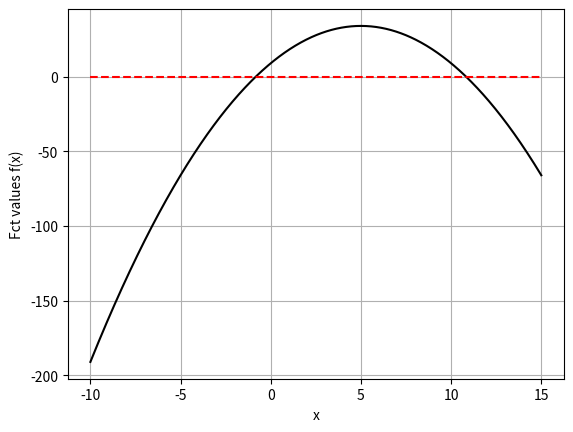

Write the Python code that produced this figure.
# -*- coding: utf-8 -*-
"""
Created on Sat May  4 17:43:37 2019

@author: Emily White
"""
"""
    CODE CREATED IN CLASS (MODIFIED)
    focused only on the Newton method to achieve the convergence criterion:
            f(x0^(i+1)) - f(x0^i) < eps
    
"""
import numpy as np
import matplotlib.pyplot as plt
#import src.opt_utils as opt_utils
#=============================================================================
#                   fnc definitions
#=============================================================================
def fct(x):
    return -x**2 + 10*x + 9

def dfdx(x):
    return -2*x + 10

def my_Newton( fct, df_dx, x0):
    """
        - implementation of Newton's method for solving f(x) = 0, when f'(x) is known
    """
    xn = float(x0)
    xn1 = float(x0+1)
    xn2 = xn1 - xn
    eps = 1e-6 #value close enough to zero
    N = 20
    i = 0
    while fct(xn1) - fct(xn) < eps and i < N:
        x_next = xn - (fct(xn1) - fct(xn))/df_dx(xn)
        print(i, 'fct_value', abs(fct(xn1) - fct(xn)), x_next) #gets it close to 0, ie the purpose
        xn2 = x_next
        i += 1
    if abs(fct(xn2)) < eps:
        return x_next
    else: #soln did not converge
        return np.nan
#returning nan as a soln to say it did not converge
"""
def my_Secant(fct, x0, x1, tol = 1e-5, N = 20):
    
# tol = tolerance
    
    x0 = float(x0)
    x1 = float(x1)
    i = 0
    while abs(fct(x1)) > tol and i < N:
        #numerical approx of derivative
        dfdt = (fct(x1) - fct(x0))/(x1-x0)
        # basically Newton
        x_next = x1 - fct(x1)/dfdt
        
        x0 = x1
        x1 = x_next
        print(i, 'fct_value', abs(fct(x0)), x_next)
        i+= 1
    # check if soln converged
    if abs(fct(x1)) > tol:
        return np.nan
    else:
        return x1
"""
#=============================================================================
#                       parameters
#=============================================================================
x0 = -9
#independent variable range
xmin, xmax = -10, 15

#=============================================================================
#                   find roots
#=============================================================================
x_root = my_Newton(fct, dfdx, x0)
#opt_utils.

#x_rootSec = my_Secant(fct, x0, x0+10)
#=============================================================================
#                   plots
#=============================================================================
a_x = np.linspace(xmin, xmax, 1000)

plt.figure(3)
plt.plot(a_x, fct(a_x), 'k-')
plt.plot([x_root], [fct(x_root)], 'r*', ms = 14)
#plt.plot([x_rootSec], [fct(x_rootSec)], 'b*', ms = 10) #b* blue star, ms is size of star
plt.plot([xmin, xmax], [0,0], 'r--',)
plt.grid(True)
plt.xlabel('x')
plt.ylabel('Fct values f(x)')
plt.show()
